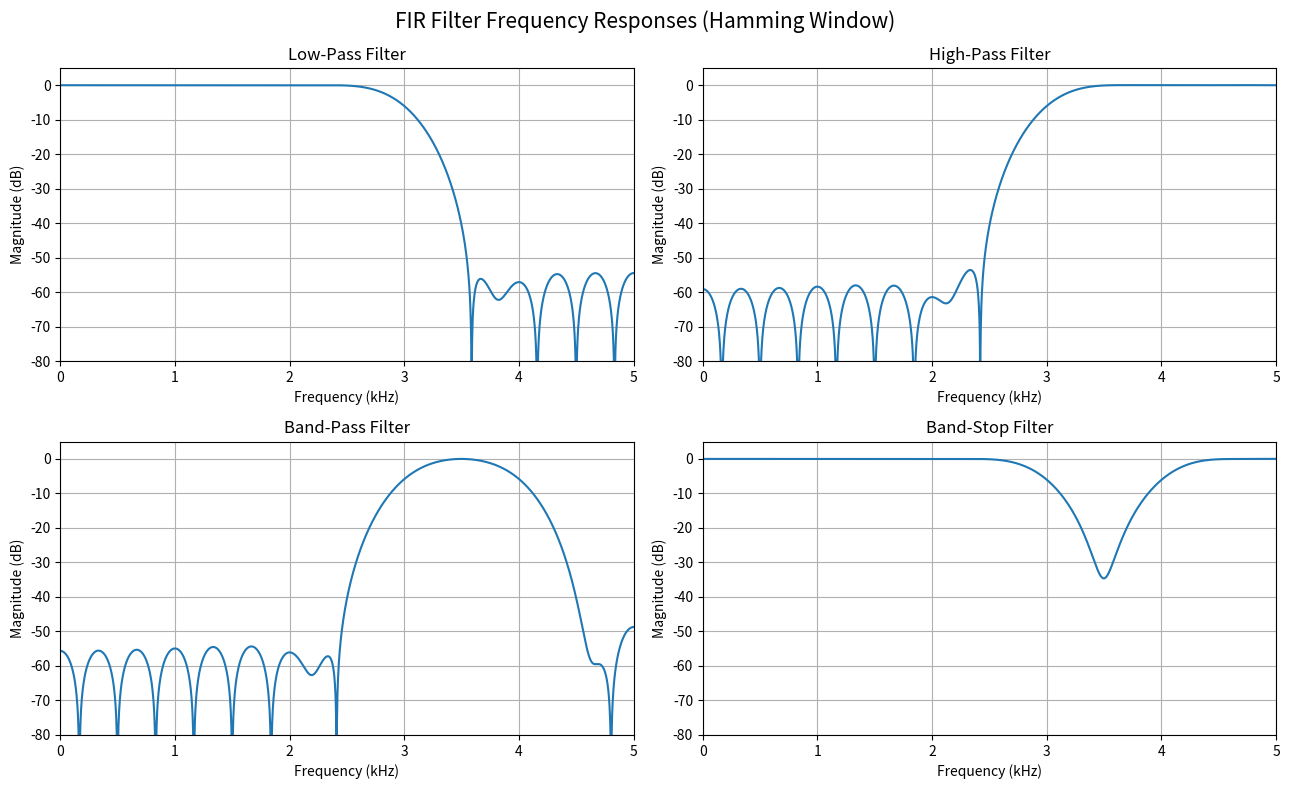

Write the Python code that produced this figure.
import numpy as np
import matplotlib.pyplot as plt
from scipy.signal import firwin, freqz

Fs = 10000          
N = 31              
nyquist = Fs / 2  

fc_low = 3000
fc_high = 6000

print("=" * 60)
print("FIR FILTER DESIGN EXPERIMENT")
print("=" * 60)
print(f"Sampling Frequency : {Fs / 1000:.1f} kHz")
print(f"Number of Taps     : {N}")
print(f"Nyquist Frequency  : {nyquist / 1000:.1f} kHz")
print("Window             : Hamming")
print()

if fc_high >= nyquist:
    print("WARNING: 6 kHz is not a valid digital cutoff!")
    print("Nyquist frequency is 5 kHz.")
    print("Using 4 kHz as a temporary valid upper cutoff")
    print("for the band-pass and band-stop demonstrations.")
    print("Please confirm this correction with your teacher.")
    print()
    fc_high_used = 4000
else:
    fc_high_used = fc_high
low_pass = firwin(
    N,
    cutoff=fc_low,
    fs=Fs,
    window="hamming",
    pass_zero="lowpass"
)
high_pass = firwin(
    N,
    cutoff=fc_low,
    fs=Fs,
    window="hamming",
    pass_zero="highpass"
)
band_pass = firwin(
    N,
    cutoff=[fc_low, fc_high_used],
    fs=Fs,
    window="hamming",
    pass_zero="bandpass"
)
band_stop = firwin(
    N,
    cutoff=[fc_low, fc_high_used],
    fs=Fs,
    window="hamming",
    pass_zero="bandstop"
)
filters = [
    ("Low-Pass Filter", low_pass),
    ("High-Pass Filter", high_pass),
    ("Band-Pass Filter", band_pass),
    ("Band-Stop Filter", band_stop)
]

for name, coefficients in filters:
    print("-" * 60)
    print(name)
    print("-" * 60)
    print("Filter coefficients:")
    print(np.array2string(
        coefficients,
        precision=5,
        suppress_small=True,
        max_line_width=100
    ))
    print()

fig, axes = plt.subplots(2, 2, figsize=(13, 8))
fig.suptitle(
    "FIR Filter Frequency Responses (Hamming Window)",
    fontsize=15
)

for ax, (name, coefficients) in zip(axes.flat, filters):
    frequencies, response = freqz(
        coefficients,
        worN=2048,
        fs=Fs
    )

    magnitude_db = 20 * np.log10(
        np.maximum(np.abs(response), 1e-8)
    )

    ax.plot(frequencies / 1000, magnitude_db)
    ax.set_title(name)
    ax.set_xlabel("Frequency (kHz)")
    ax.set_ylabel("Magnitude (dB)")
    ax.set_xlim(0, Fs / 2000)
    ax.set_ylim(-80, 5)
    ax.grid(True)

plt.tight_layout()
plt.show()
print("=" * 60)
print("CONCLUSION")
print("=" * 60)
print("1. The FIR low-pass filter passes low frequencies.")
print("2. The FIR high-pass filter passes high frequencies.")
print("3. The FIR band-pass filter passes a selected frequency band.")
print("4. The FIR band-stop filter rejects a selected frequency band.")
print("All filters use 31 coefficients and a Hamming window.")
print("The band-pass and band-stop upper cutoff was adjusted")
print("to 4 kHz because 6 kHz exceeds the 5 kHz Nyquist limit.")
print("Confirm the intended cutoff with your teacher.")
